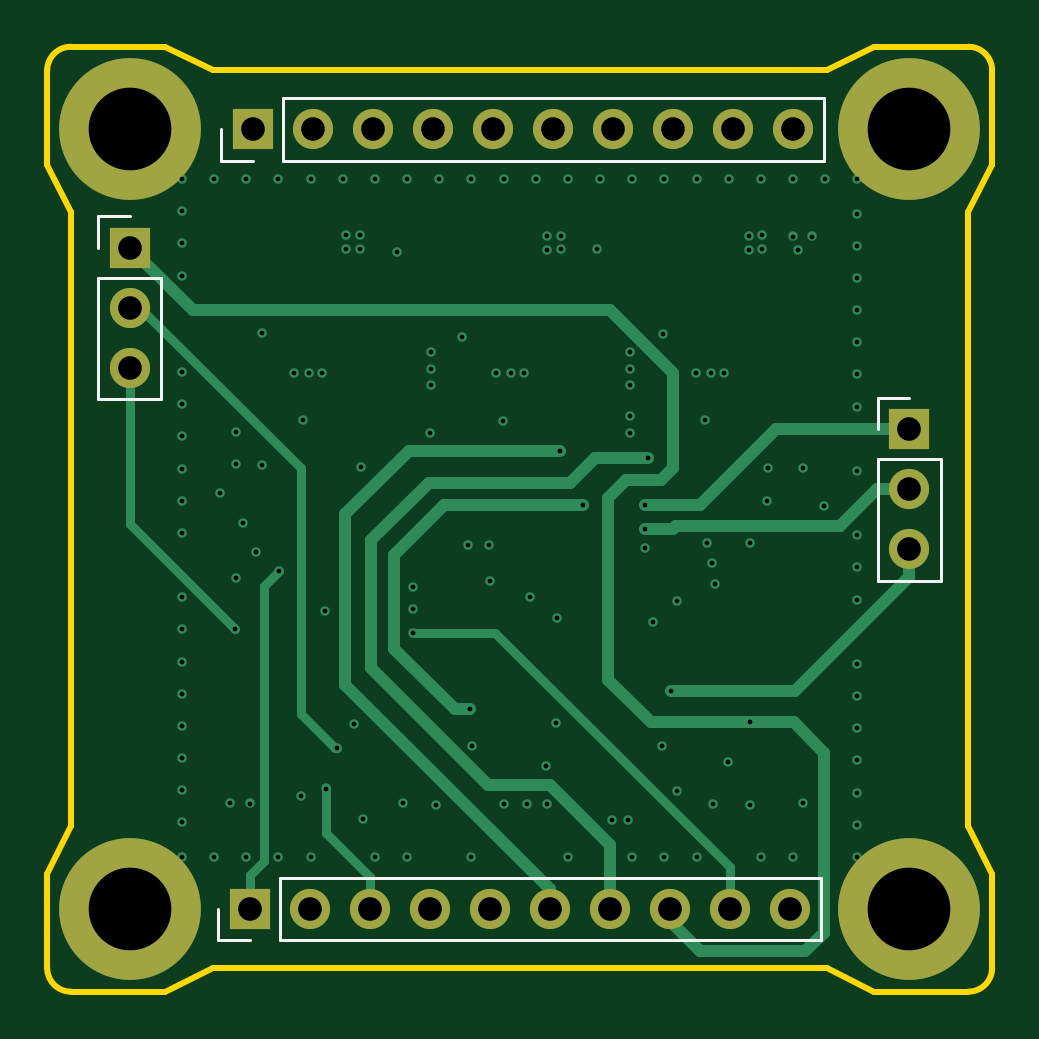
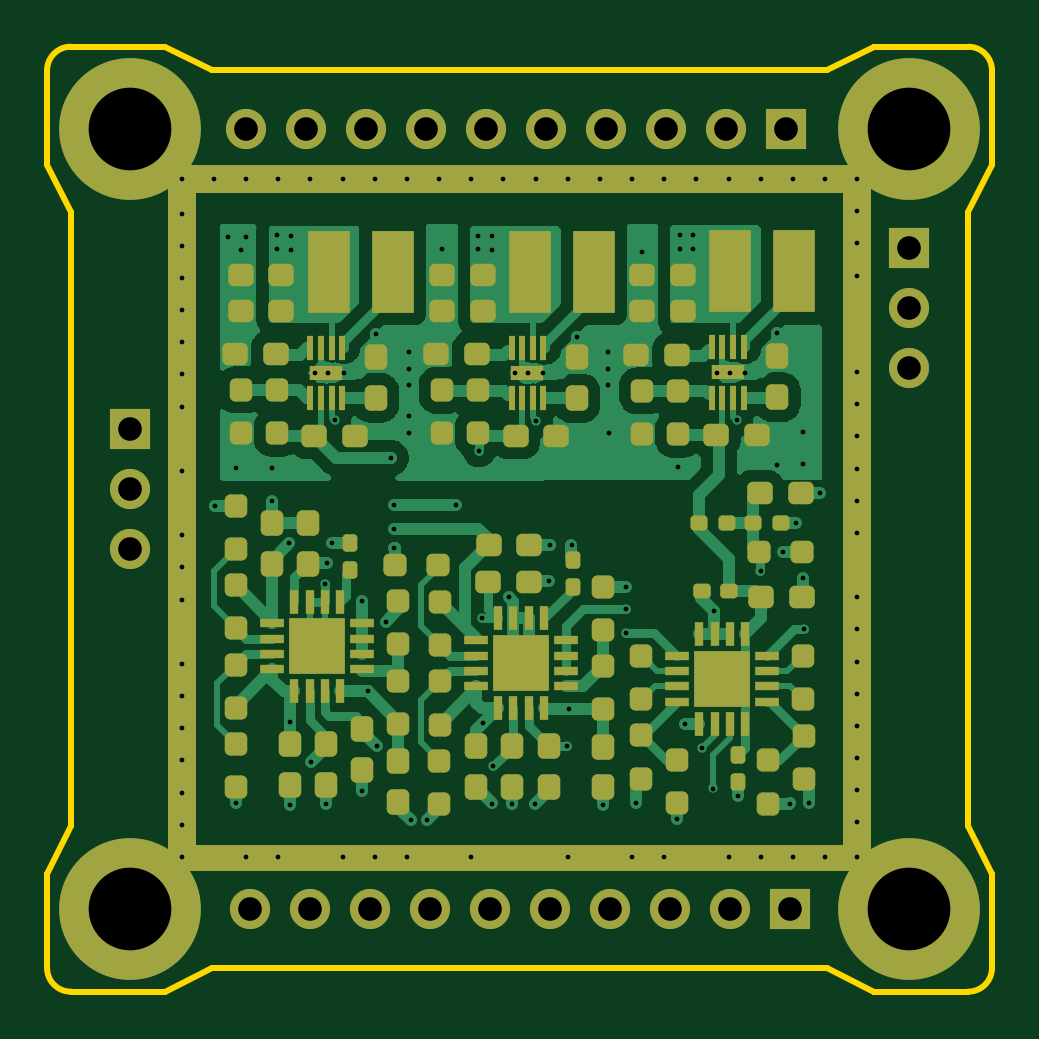
Circuit board: 9 layer files. Board 40.0 x 40.0 mm.
- bottom_copper: low_freq_board-B_Cu.gbl (78037 bytes)
- bottom_mask: low_freq_board-B_Mask.gbs (10978 bytes)
- paste: low_freq_board-B_Paste.gbp (9980 bytes)
- outline: low_freq_board-Edge_Cuts.gm1 (1874 bytes)
- top_copper: low_freq_board-F_Cu.gtl (10654 bytes)
- top_mask: low_freq_board-F_Mask.gts (1459 bytes)
- paste: low_freq_board-F_Paste.gtp (461 bytes)
- top_silk: low_freq_board-F_Silkscreen.gto (2476 bytes)
- drill: low_freq_board.drl (3698 bytes)

=== bottom_copper: low_freq_board-B_Cu.gbl (78037 bytes, source omitted) ===
=== bottom_mask: low_freq_board-B_Mask.gbs (10978 bytes, source omitted) ===
=== paste: low_freq_board-B_Paste.gbp (9980 bytes, source omitted) ===
=== outline: low_freq_board-Edge_Cuts.gm1 ===
%TF.GenerationSoftware,KiCad,Pcbnew,(6.0.6)*%
%TF.CreationDate,2022-07-08T12:19:54+02:00*%
%TF.ProjectId,low_freq_board,6c6f775f-6672-4657-915f-626f6172642e,rev?*%
%TF.SameCoordinates,Original*%
%TF.FileFunction,Profile,NP*%
%FSLAX46Y46*%
G04 Gerber Fmt 4.6, Leading zero omitted, Abs format (unit mm)*
G04 Created by KiCad (PCBNEW (6.0.6)) date 2022-07-08 12:19:54*
%MOMM*%
%LPD*%
G01*
G04 APERTURE LIST*
%TA.AperFunction,Profile*%
%ADD10C,0.250000*%
%TD*%
G04 APERTURE END LIST*
D10*
X118000000Y-52000000D02*
X116000000Y-53001000D01*
X122000000Y-52000000D02*
X118000000Y-52000000D01*
X123000001Y-53000209D02*
G75*
G03*
X122000000Y-52000000I-1000105J104D01*
G01*
X123000000Y-57000000D02*
X123000000Y-53000209D01*
X84000000Y-59000000D02*
X83000000Y-57000000D01*
X84001000Y-52000000D02*
G75*
G03*
X83000000Y-53000000I-1372J-999627D01*
G01*
X84001000Y-52000000D02*
X88001000Y-52000000D01*
X83000000Y-53000000D02*
X83000000Y-57000000D01*
X100854000Y-53001000D02*
X103000000Y-53001000D01*
X123000000Y-87000000D02*
X123000000Y-91000000D01*
X103000000Y-53001000D02*
X116000000Y-53001000D01*
X90000000Y-53001000D02*
X100854000Y-53001000D01*
X123000000Y-57000000D02*
X122000000Y-59000000D01*
X116000000Y-91000000D02*
X118000000Y-92000000D01*
X84000000Y-85000000D02*
X84000000Y-59000000D01*
X90000000Y-91000000D02*
X88000000Y-92000000D01*
X88001000Y-52000000D02*
X90000000Y-53001000D01*
X83000000Y-87000000D02*
X84000000Y-85000000D01*
X88000000Y-92000000D02*
X84000000Y-92000000D01*
X83000000Y-91000000D02*
G75*
G03*
X84000000Y-92000000I1000000J0D01*
G01*
X118000000Y-92000000D02*
X122000000Y-92000000D01*
X122000000Y-85000000D02*
X123000000Y-87000000D01*
X122000000Y-59000000D02*
X122000000Y-85000000D01*
X116000000Y-91000000D02*
X90000000Y-91000000D01*
X122000000Y-92000000D02*
G75*
G03*
X123000000Y-91000000I0J1000000D01*
G01*
X83000000Y-91000000D02*
X83000000Y-87000000D01*
M02*

=== top_copper: low_freq_board-F_Cu.gtl (10654 bytes, source omitted) ===
=== top_mask: low_freq_board-F_Mask.gts ===
%TF.GenerationSoftware,KiCad,Pcbnew,(6.0.6)*%
%TF.CreationDate,2022-07-08T12:19:54+02:00*%
%TF.ProjectId,low_freq_board,6c6f775f-6672-4657-915f-626f6172642e,rev?*%
%TF.SameCoordinates,Original*%
%TF.FileFunction,Soldermask,Top*%
%TF.FilePolarity,Negative*%
%FSLAX46Y46*%
G04 Gerber Fmt 4.6, Leading zero omitted, Abs format (unit mm)*
G04 Created by KiCad (PCBNEW (6.0.6)) date 2022-07-08 12:19:54*
%MOMM*%
%LPD*%
G01*
G04 APERTURE LIST*
%ADD10C,6.000000*%
%ADD11R,1.700000X1.700000*%
%ADD12O,1.700000X1.700000*%
G04 APERTURE END LIST*
D10*
%TO.C,H4*%
X119500003Y-88499999D03*
%TD*%
%TO.C,H3*%
X86500001Y-88499999D03*
%TD*%
%TO.C,H2*%
X119500003Y-55499997D03*
%TD*%
%TO.C,H1*%
X86500001Y-55499997D03*
%TD*%
D11*
%TO.C,J2*%
X119500000Y-68200000D03*
D12*
X119500000Y-70740000D03*
X119500000Y-73280000D03*
%TD*%
D11*
%TO.C,J1*%
X91700000Y-55500000D03*
D12*
X94240000Y-55500000D03*
X96780000Y-55500000D03*
X99320000Y-55500000D03*
X101860000Y-55500000D03*
X104400000Y-55500000D03*
X106940000Y-55500000D03*
X109480000Y-55500000D03*
X112020000Y-55500000D03*
X114560000Y-55500000D03*
%TD*%
D11*
%TO.C,J3*%
X91569997Y-88500001D03*
D12*
X94109997Y-88500001D03*
X96649997Y-88500001D03*
X99189997Y-88500001D03*
X101729997Y-88500001D03*
X104269997Y-88500001D03*
X106809997Y-88500001D03*
X109349997Y-88500001D03*
X111889997Y-88500001D03*
X114429997Y-88500001D03*
%TD*%
D11*
%TO.C,J4*%
X86500000Y-60500000D03*
D12*
X86500000Y-63040000D03*
X86500000Y-65580000D03*
%TD*%
M02*

=== paste: low_freq_board-F_Paste.gtp ===
%TF.GenerationSoftware,KiCad,Pcbnew,(6.0.6)*%
%TF.CreationDate,2022-07-08T12:19:54+02:00*%
%TF.ProjectId,low_freq_board,6c6f775f-6672-4657-915f-626f6172642e,rev?*%
%TF.SameCoordinates,Original*%
%TF.FileFunction,Paste,Top*%
%TF.FilePolarity,Positive*%
%FSLAX46Y46*%
G04 Gerber Fmt 4.6, Leading zero omitted, Abs format (unit mm)*
G04 Created by KiCad (PCBNEW (6.0.6)) date 2022-07-08 12:19:54*
%MOMM*%
%LPD*%
G01*
G04 APERTURE LIST*
G04 APERTURE END LIST*
M02*

=== top_silk: low_freq_board-F_Silkscreen.gto ===
%TF.GenerationSoftware,KiCad,Pcbnew,(6.0.6)*%
%TF.CreationDate,2022-07-08T12:19:54+02:00*%
%TF.ProjectId,low_freq_board,6c6f775f-6672-4657-915f-626f6172642e,rev?*%
%TF.SameCoordinates,Original*%
%TF.FileFunction,Legend,Top*%
%TF.FilePolarity,Positive*%
%FSLAX46Y46*%
G04 Gerber Fmt 4.6, Leading zero omitted, Abs format (unit mm)*
G04 Created by KiCad (PCBNEW (6.0.6)) date 2022-07-08 12:19:54*
%MOMM*%
%LPD*%
G01*
G04 APERTURE LIST*
%ADD10C,0.203000*%
%ADD11C,0.120000*%
G04 APERTURE END LIST*
D10*
X100379759Y-48462142D02*
X101927950Y-48462142D01*
X101153854Y-49236238D02*
X101153854Y-47688047D01*
X103282616Y-48268619D02*
X103282616Y-49236238D01*
X102605283Y-47204238D02*
X103282616Y-48268619D01*
X103959950Y-47204238D01*
X128319759Y-71576142D02*
X129867950Y-71576142D01*
X129093854Y-72350238D02*
X129093854Y-70802047D01*
X130642045Y-70318238D02*
X131996711Y-72350238D01*
X131996711Y-70318238D02*
X130642045Y-72350238D01*
X100887759Y-98246142D02*
X102435950Y-98246142D01*
X103790616Y-98052619D02*
X103790616Y-99020238D01*
X103113283Y-96988238D02*
X103790616Y-98052619D01*
X104467950Y-96988238D01*
X72439759Y-74370142D02*
X73987950Y-74370142D01*
X74762045Y-73112238D02*
X76116711Y-75144238D01*
X76116711Y-73112238D02*
X74762045Y-75144238D01*
D11*
%TO.C,J2*%
X118170000Y-74610000D02*
X120830000Y-74610000D01*
X118170000Y-69470000D02*
X118170000Y-74610000D01*
X118170000Y-68200000D02*
X118170000Y-66870000D01*
X120830000Y-69470000D02*
X120830000Y-74610000D01*
X118170000Y-66870000D02*
X119500000Y-66870000D01*
X118170000Y-69470000D02*
X120830000Y-69470000D01*
%TO.C,J1*%
X115890000Y-56830000D02*
X115890000Y-54170000D01*
X91700000Y-56830000D02*
X90370000Y-56830000D01*
X92970000Y-56830000D02*
X115890000Y-56830000D01*
X90370000Y-56830000D02*
X90370000Y-55500000D01*
X92970000Y-56830000D02*
X92970000Y-54170000D01*
X92970000Y-54170000D02*
X115890000Y-54170000D01*
%TO.C,J3*%
X115759997Y-89830001D02*
X115759997Y-87170001D01*
X91569997Y-89830001D02*
X90239997Y-89830001D01*
X92839997Y-89830001D02*
X115759997Y-89830001D01*
X90239997Y-89830001D02*
X90239997Y-88500001D01*
X92839997Y-89830001D02*
X92839997Y-87170001D01*
X92839997Y-87170001D02*
X115759997Y-87170001D01*
%TO.C,J4*%
X85170000Y-60500000D02*
X85170000Y-59170000D01*
X85170000Y-66910000D02*
X87830000Y-66910000D01*
X87830000Y-61770000D02*
X87830000Y-66910000D01*
X85170000Y-61770000D02*
X87830000Y-61770000D01*
X85170000Y-61770000D02*
X85170000Y-66910000D01*
X85170000Y-59170000D02*
X86500000Y-59170000D01*
%TD*%
M02*

=== drill: low_freq_board.drl ===
M48
; DRILL file {KiCad (6.0.6)} date Fri Jul  8 12:20:09 2022
; FORMAT={2:4/ absolute / inch / keep zeros}
; #@! TF.CreationDate,2022-07-08T12:20:09+02:00
; #@! TF.GenerationSoftware,Kicad,Pcbnew,(6.0.6)
; #@! TF.FileFunction,MixedPlating,1,4
FMAT,2
INCH
; #@! TA.AperFunction,Plated,PTH,ViaDrill
T1C0.0079
; #@! TA.AperFunction,Plated,PTH,ComponentDrill
T2C0.0394
; #@! TA.AperFunction,Plated,PTH,ComponentDrill
T3C0.1378
%
G90
G05
T1
X034921Y-022677
X034921Y-023213
X034921Y-023750
X034921Y-024286
X034921Y-025894
X034921Y-026430
X034921Y-026967
X034921Y-027503
X034921Y-028039
X034921Y-028575
X034921Y-029648
X034921Y-030184
X034921Y-030720
X034921Y-031256
X034921Y-031792
X034921Y-032328
X034921Y-032865
X034921Y-033401
X034921Y-033976
X035457Y-022677
X035457Y-033976
X035551Y-027913
X035725Y-033081
X035807Y-030177
X035820Y-026887
X035820Y-027430
X035827Y-029331
X035945Y-028406
X035994Y-022677
X035994Y-033976
X036051Y-033085
X036161Y-028898
X036255Y-025244
X036260Y-027441
X036530Y-022677
X036530Y-033976
X036535Y-029213
X036791Y-025906
X036909Y-032953
X036934Y-026694
X037047Y-025906
X037066Y-022677
X037066Y-033976
X037261Y-025906
X037303Y-029882
X037323Y-032835
X037504Y-032152
X037602Y-022677
X037655Y-023614
X037655Y-023844
X037788Y-031754
X037883Y-023610
X037883Y-023840
X037913Y-027480
X037933Y-033346
X038138Y-022677
X038138Y-033976
X038507Y-023887
X038610Y-033073
X038675Y-022677
X038675Y-033976
X038780Y-029483
X038780Y-029843
X038780Y-030236
X039060Y-026907
X039072Y-025568
X039072Y-025840
X039072Y-026111
X039154Y-033110
X039211Y-022677
X039594Y-025304
X039685Y-028780
X039725Y-031514
X039747Y-022677
X039747Y-033976
X039764Y-032126
X040039Y-028780
X040058Y-029370
X040157Y-025906
X040274Y-026708
X040283Y-022677
X040295Y-033092
X040413Y-025906
X040627Y-025906
X040669Y-033091
X040729Y-029647
X040819Y-022677
X040989Y-032466
X041004Y-033091
X041012Y-023625
X041012Y-023855
X041156Y-031740
X041170Y-030001
X041220Y-027205
X041240Y-023621
X041240Y-023851
X041355Y-022677
X041355Y-033976
X041614Y-028110
X041840Y-023846
X041892Y-022677
X042087Y-033366
X042362Y-033366
X042387Y-026634
X042387Y-026906
X042395Y-025564
X042395Y-025836
X042395Y-026107
X042428Y-022677
X042428Y-033976
X042638Y-028110
X042638Y-028504
X042638Y-028819
X042697Y-027323
X042776Y-030055
X042925Y-032130
X042945Y-025260
X042964Y-022677
X042964Y-033976
X043071Y-031215
X043169Y-032874
X043175Y-029709
X043484Y-025906
X043500Y-022677
X043500Y-033976
X043634Y-026701
X043681Y-028740
X043740Y-025906
X043760Y-029071
X043776Y-033095
X043799Y-029429
X043954Y-025906
X044024Y-032390
X044036Y-022677
X044368Y-023622
X044368Y-023852
X044382Y-031732
X044382Y-033114
X044390Y-028748
X044573Y-022677
X044573Y-033976
X044597Y-023618
X044597Y-023848
X044681Y-028051
X044685Y-027500
X045109Y-022677
X045109Y-033976
X045111Y-023635
X045188Y-023868
X045276Y-027500
X045276Y-033071
X045418Y-023635
X045630Y-028130
X045645Y-022677
X046181Y-022677
X046181Y-023253
X046181Y-023789
X046181Y-024325
X046181Y-024861
X046181Y-025397
X046181Y-025934
X046181Y-026470
X046181Y-027542
X046181Y-028615
X046181Y-029151
X046181Y-029687
X046181Y-030759
X046181Y-031295
X046181Y-031832
X046181Y-032368
X046181Y-032904
X046181Y-033440
X046181Y-033976
T2
X034055Y-023819
X034055Y-024819
X034055Y-025819
X036051Y-034843
X036102Y-021850
X037051Y-034843
X037102Y-021850
X038051Y-034843
X038102Y-021850
X039051Y-034843
X039102Y-021850
X040051Y-034843
X040102Y-021850
X041051Y-034843
X041102Y-021850
X042051Y-034843
X042102Y-021850
X043051Y-034843
X043102Y-021850
X044051Y-034843
X044102Y-021850
X045051Y-034843
X045102Y-021850
X047047Y-026850
X047047Y-027850
X047047Y-028850
T3
X034055Y-021850
X034055Y-034843
X047047Y-021850
X047047Y-034843
T0
M30

